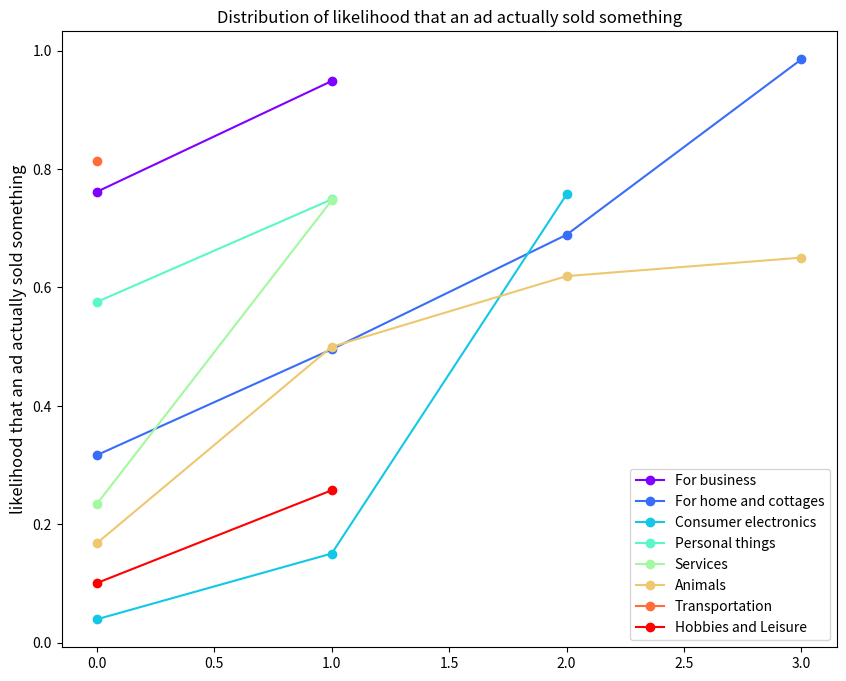
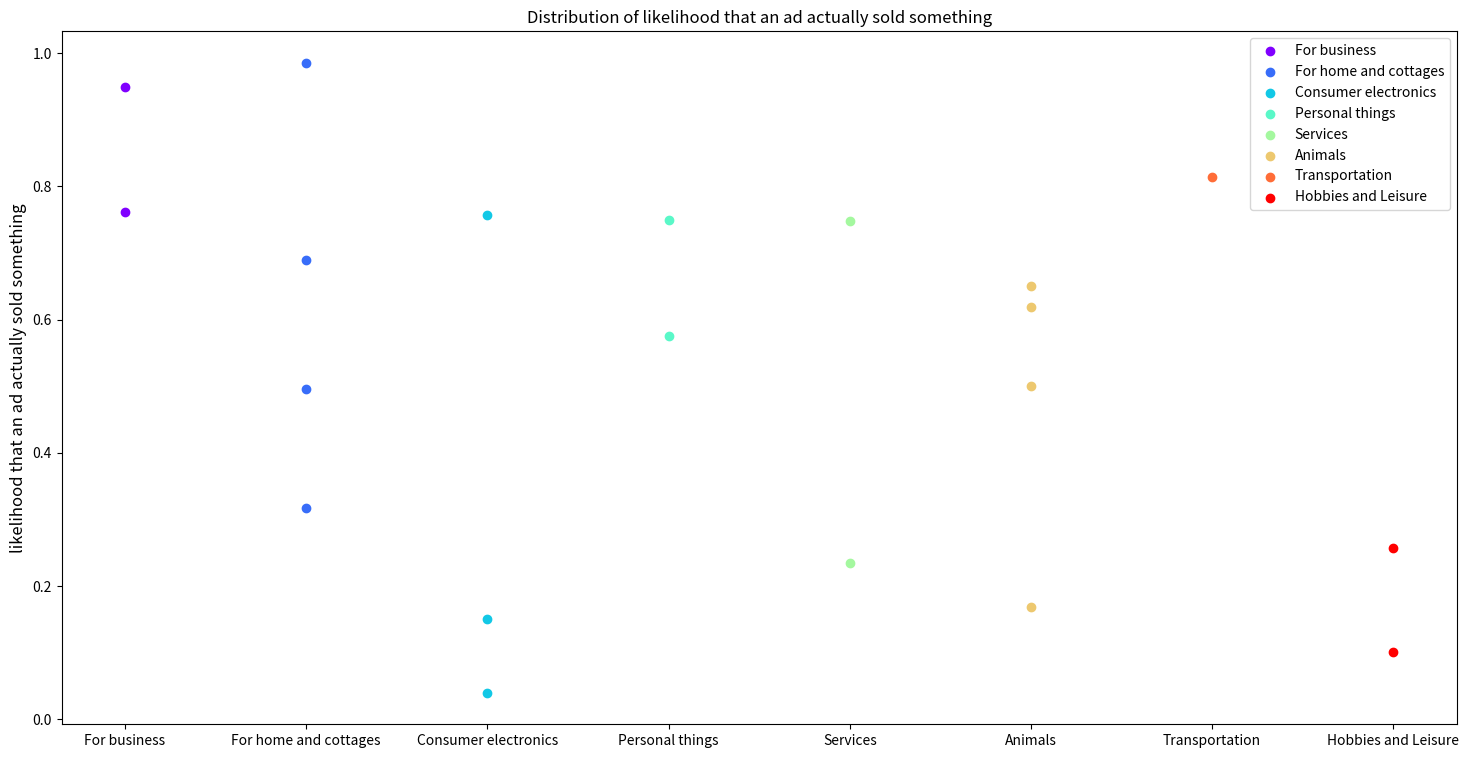

Write the Python code that produced these figures, in order.
import pandas as pd
from matplotlib import pyplot as plt
import numpy as np
import matplotlib.cm as cm

sample = [  ['For business', 0.7616104043587437],
            ['For home and cottages', 0.6890139579274699],
            ['Consumer electronics', 0.039868871866136635],
            ['Personal things', 0.7487893699793786],
            ['Services', 0.747226678171249],
            ['Services', 0.23463661173977313],
            ['Animals', 0.6504301798258314],
            ['For home and cottages', 0.49567857024037665],
            ['For home and cottages', 0.9852681814098107],
            ['Transportation', 0.8134867587477912],
            ['Animals', 0.49988690699674654],
            ['Consumer electronics', 0.15086800344617235],
            ['For business', 0.9485494576819328],
            ['Hobbies and Leisure', 0.25766871111905243],
            ['For home and cottages', 0.31704508627659533],
            ['Animals', 0.6192114570078333],
            ['Personal things', 0.5755788287287359],
            ['Hobbies and Leisure', 0.10106922056341394],
            ['Animals', 0.16834618003738577],
            ['Consumer electronics', 0.7570803588496894] ]

train = pd.DataFrame(data=sample,  columns=['parent_category_name','deal_probability'])
parent_categories = train['parent_category_name'].unique()
print("种类"+str(len(parent_categories)))
fig, ax = plt.subplots(figsize=(10,8))
colors = iter(cm.rainbow(np.linspace(0, 1, len(parent_categories))))

for parent_category in parent_categories:
    ax.plot(range(len(train[train["parent_category_name"] == parent_category])),
            sorted(train[train["parent_category_name"] == parent_category].deal_probability.values),
            color = next(colors),
            marker = "o",
            label = parent_category)

plt.ylabel('likelihood that an ad actually sold something', fontsize=12)
plt.title('Distribution of likelihood that an ad actually sold something')
plt.legend(loc = "best")
plt.show()

train = pd.DataFrame(data=sample,  columns=['parent_category_name','deal_probability'])
parent_categories = train['parent_category_name'].unique()

fig, ax = plt.subplots(figsize=(18,9))
colors = iter(cm.rainbow(np.linspace(0, 1, len(parent_categories))))

for parent_category in parent_categories:
    ax.scatter(
        train[train["parent_category_name"] == parent_category].parent_category_name.values,
        train[train["parent_category_name"] == parent_category].deal_probability.values,
        color = next(colors),
        label = parent_category
    )

plt.ylabel('likelihood that an ad actually sold something', fontsize=12)
plt.title('Distribution of likelihood that an ad actually sold something')
plt.legend(loc = "best")
plt.show()